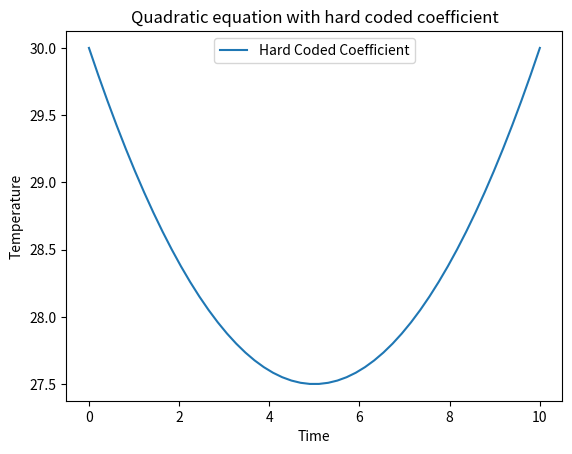

Recreate this plot in Python.
import matplotlib.pyplot as plt
import numpy as np

def quadratic_model(time):
    a = 0.1
    b = -1
    c = 30

    temperature = a*(time**2) + b*time + c
    return temperature

def main():
    time_values = np.linspace(0, 10, 50)

    temperature_values = quadratic_model(time_values)
    plt.plot(time_values, temperature_values, label='Hard Coded Coefficient')
    plt.xlabel('Time')
    plt.ylabel('Temperature')
    plt.legend()
    plt.title('Quadratic equation with hard coded coefficient')
    plt.show()

if __name__ == '__main__':
    main()